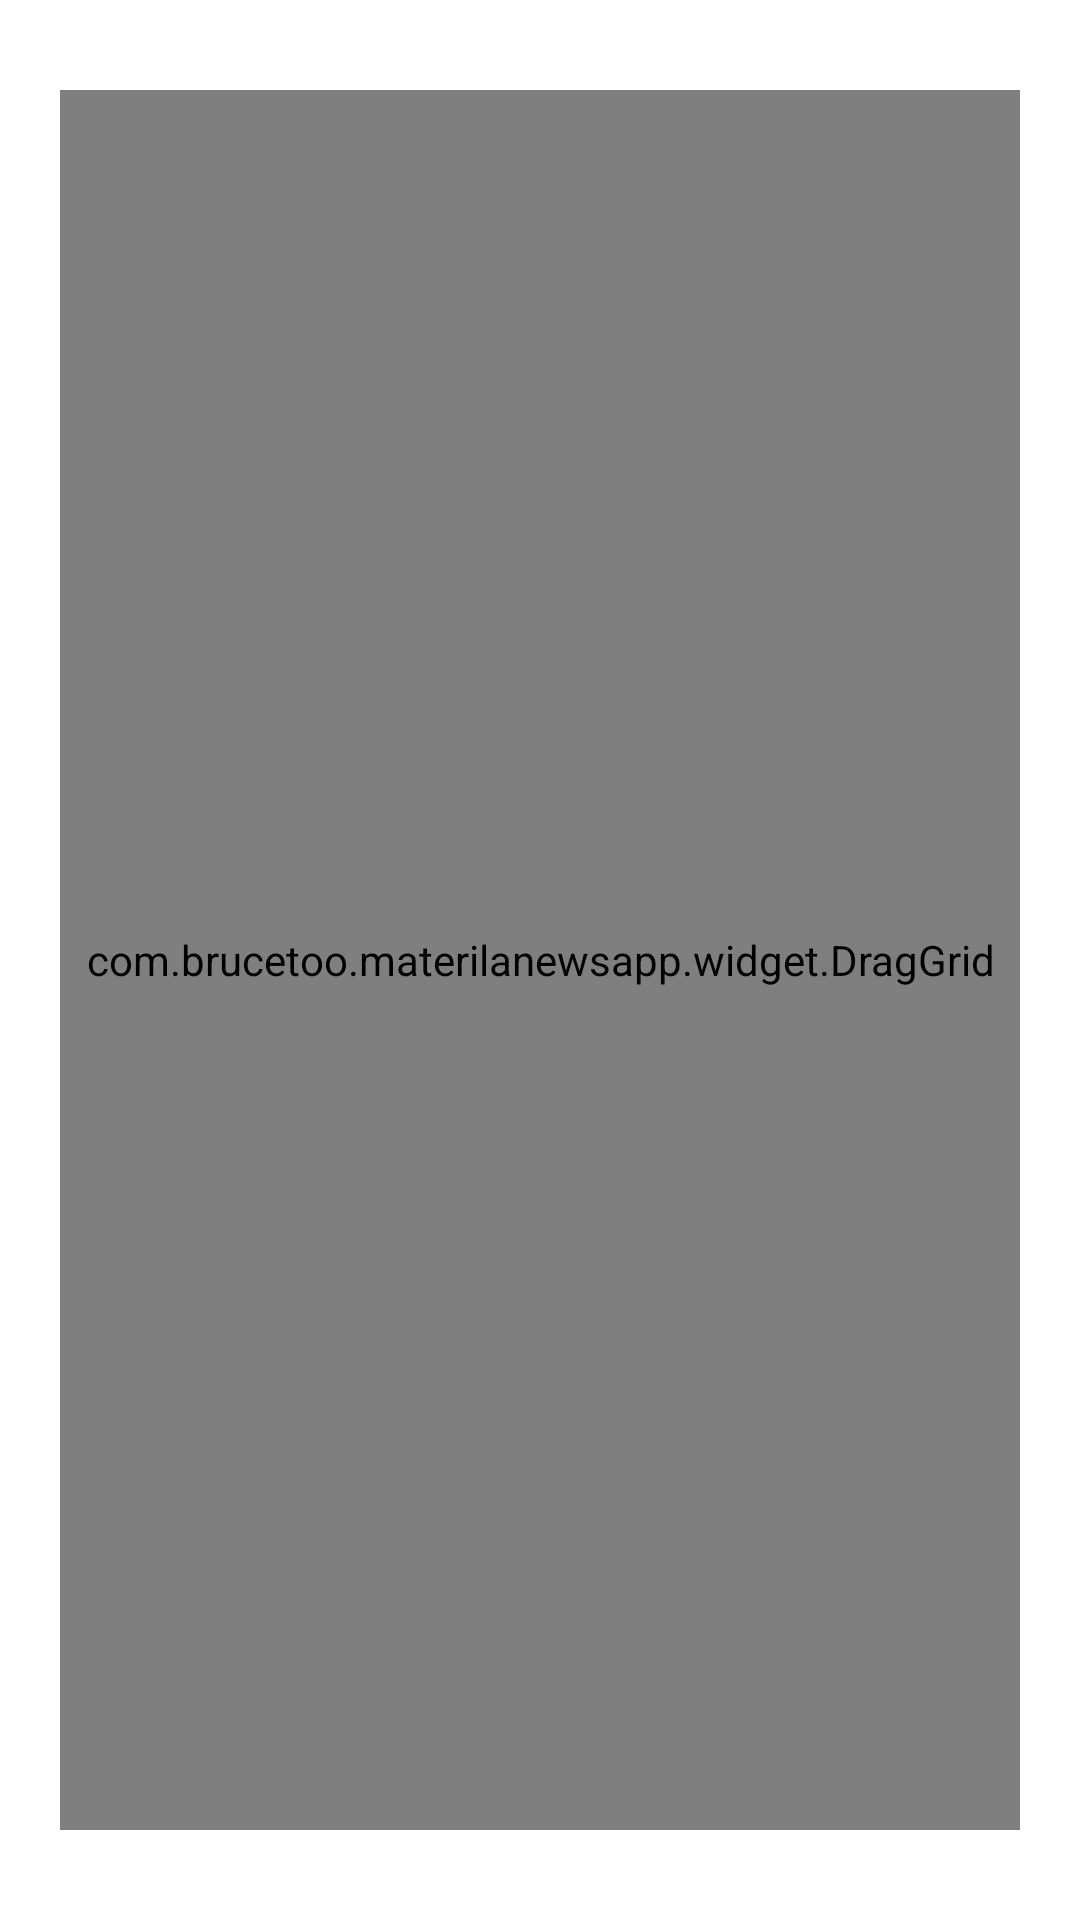

Here is an Android app screen rendered from its layout file. Give the layout XML and the strings, colors and styles it references.
<!-- AndroidManifest.xml: application theme AppTheme -->
<!-- res/layout/pop_sort_item.xml -->
<?xml version="1.0" encoding="utf-8"?>
<RelativeLayout xmlns:android="http://schemas.android.com/apk/res/android"
    android:orientation="vertical"
    android:layout_margin="10dp"
    android:background="#ffffff"
    android:layout_width="match_parent"
    android:layout_height="match_parent">
    
        
        
        
        
    
    <com.brucetoo.materilanewsapp.widget.DragGrid
        android:id="@+id/dg_sort"
        android:layout_width="fill_parent"
        android:layout_height="match_parent"
        android:gravity="center"
        android:layout_marginTop="30dp"
        android:layout_marginLeft="20dp"
        android:layout_marginRight="20dp"
        android:layout_marginBottom="30dp"
        android:horizontalSpacing="14dip"
        android:listSelector="@android:color/transparent"
        android:numColumns="4"
        android:scrollbars="vertical"
        android:stretchMode="columnWidth"
        android:verticalSpacing="14dp" />

    <TextView
        android:layout_width="wrap_content"
        android:layout_height="wrap_content"
        android:layout_below="@+id/dg_sort"
        android:layout_centerHorizontal="true"
        android:text="长按可进行排序"
        android:textSize="18sp"
        />
</RelativeLayout>
<!-- resources referenced by this layout -->
<resources>
  <style name="AppTheme" parent="Theme.AppCompat.Light.NoActionBar">
          
          <item name="colorPrimary">@color/style_color_primary</item>
          <item name="colorPrimaryDark">@color/style_color_primary_dark</item>
          <item name="colorAccent">@color/style_color_accent</item>
      </style>
  <color name="style_color_primary">#03A9F4</color>
  <color name="style_color_primary_dark">#0288D1</color>
  <color name="style_color_accent">#81D4FA</color>
</resources>
